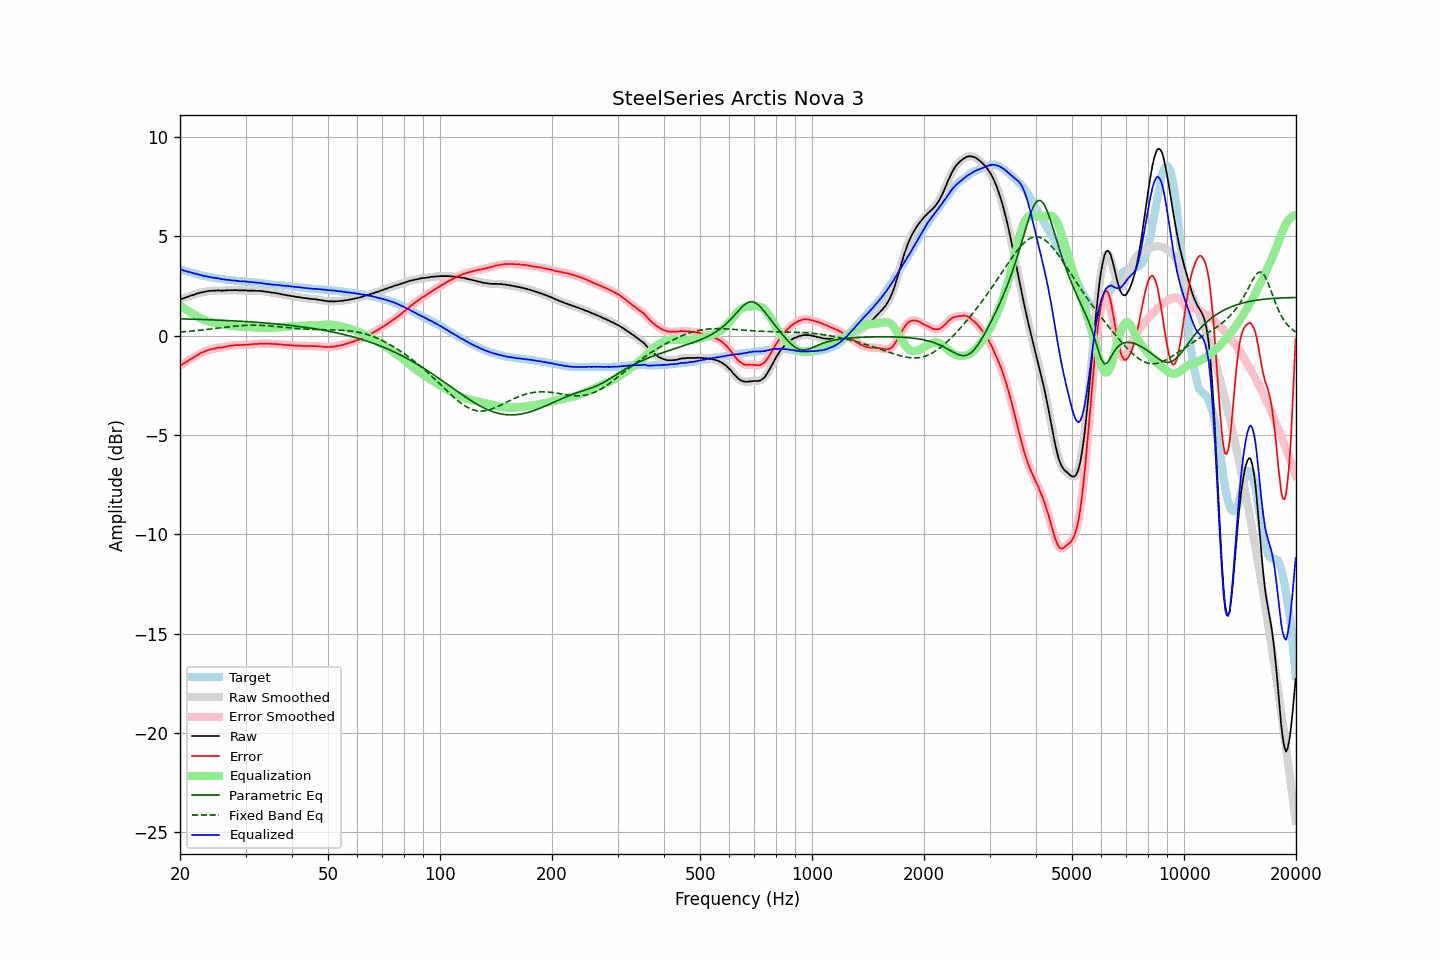

The data file committed next to this chart (first rows):
frequency, raw, error, smoothed, error_smoothed, equalization, parametric_eq, fixed_band_eq, equalized_raw, equalized_smoothed, target
20.00, 1.83, -1.51, 1.84, -1.51, 1.51, 0.85, 0.19, 3.35, 3.35, 3.34
20.20, 1.86, -1.46, 1.86, -1.46, 1.46, 0.85, 0.19, 3.32, 3.32, 3.32
20.40, 1.88, -1.41, 1.89, -1.41, 1.41, 0.85, 0.20, 3.29, 3.29, 3.29
20.61, 1.91, -1.36, 1.91, -1.36, 1.36, 0.85, 0.21, 3.27, 3.27, 3.27
20.81, 1.94, -1.31, 1.94, -1.31, 1.31, 0.84, 0.21, 3.25, 3.25, 3.25
21.02, 1.96, -1.26, 1.97, -1.26, 1.26, 0.84, 0.22, 3.22, 3.23, 3.22
21.23, 2.00, -1.20, 2.00, -1.20, 1.21, 0.84, 0.23, 3.21, 3.20, 3.20
21.44, 2.02, -1.16, 2.02, -1.16, 1.16, 0.84, 0.23, 3.18, 3.18, 3.18
21.66, 2.05, -1.11, 2.05, -1.11, 1.11, 0.84, 0.24, 3.16, 3.16, 3.16
21.87, 2.07, -1.07, 2.08, -1.06, 1.06, 0.83, 0.25, 3.13, 3.14, 3.14
22.09, 2.11, -1.01, 2.11, -1.01, 1.01, 0.83, 0.26, 3.12, 3.12, 3.12
22.31, 2.13, -0.97, 2.13, -0.96, 0.96, 0.83, 0.27, 3.10, 3.10, 3.10
22.54, 2.15, -0.92, 2.16, -0.91, 0.92, 0.82, 0.27, 3.07, 3.08, 3.07
22.76, 2.18, -0.87, 2.17, -0.87, 0.88, 0.82, 0.28, 3.06, 3.05, 3.05
22.99, 2.19, -0.84, 2.19, -0.83, 0.84, 0.82, 0.29, 3.03, 3.03, 3.03
23.22, 2.20, -0.80, 2.21, -0.80, 0.80, 0.82, 0.30, 3.00, 3.01, 3.01
23.45, 2.23, -0.76, 2.23, -0.77, 0.77, 0.81, 0.31, 3.00, 2.99, 3.00
23.69, 2.24, -0.73, 2.24, -0.74, 0.74, 0.81, 0.32, 2.98, 2.98, 2.98
23.92, 2.25, -0.71, 2.25, -0.71, 0.71, 0.81, 0.33, 2.96, 2.97, 2.97
24.16, 2.26, -0.68, 2.26, -0.69, 0.69, 0.80, 0.34, 2.95, 2.95, 2.95
24.40, 2.26, -0.67, 2.27, -0.67, 0.67, 0.80, 0.35, 2.93, 2.93, 2.94
24.65, 2.27, -0.65, 2.27, -0.65, 0.65, 0.80, 0.36, 2.92, 2.92, 2.92
24.89, 2.27, -0.63, 2.28, -0.63, 0.63, 0.79, 0.37, 2.91, 2.91, 2.90
25.14, 2.28, -0.61, 2.28, -0.61, 0.62, 0.79, 0.38, 2.90, 2.90, 2.89
25.39, 2.28, -0.60, 2.28, -0.60, 0.61, 0.79, 0.39, 2.89, 2.89, 2.88
25.65, 2.27, -0.60, 2.28, -0.60, 0.59, 0.78, 0.40, 2.87, 2.87, 2.87
25.91, 2.27, -0.59, 2.27, -0.59, 0.58, 0.78, 0.41, 2.85, 2.85, 2.86
26.16, 2.27, -0.58, 2.27, -0.57, 0.56, 0.78, 0.42, 2.84, 2.84, 2.85
26.43, 2.28, -0.55, 2.28, -0.55, 0.55, 0.77, 0.43, 2.83, 2.83, 2.83
26.69, 2.28, -0.54, 2.29, -0.53, 0.54, 0.77, 0.44, 2.82, 2.82, 2.82
26.96, 2.29, -0.52, 2.29, -0.52, 0.52, 0.76, 0.45, 2.82, 2.81, 2.81
27.23, 2.29, -0.50, 2.29, -0.51, 0.51, 0.76, 0.46, 2.80, 2.80, 2.80
27.50, 2.29, -0.49, 2.30, -0.49, 0.50, 0.76, 0.47, 2.79, 2.79, 2.79
27.77, 2.29, -0.49, 2.30, -0.49, 0.49, 0.75, 0.47, 2.78, 2.78, 2.79
28.05, 2.30, -0.47, 2.30, -0.48, 0.48, 0.75, 0.48, 2.78, 2.78, 2.78
28.33, 2.29, -0.47, 2.30, -0.47, 0.47, 0.74, 0.49, 2.77, 2.77, 2.76
28.62, 2.29, -0.47, 2.29, -0.47, 0.47, 0.74, 0.50, 2.76, 2.76, 2.76
28.90, 2.28, -0.47, 2.29, -0.47, 0.47, 0.73, 0.50, 2.75, 2.75, 2.75
29.19, 2.28, -0.47, 2.28, -0.47, 0.46, 0.73, 0.51, 2.75, 2.75, 2.75
29.48, 2.28, -0.46, 2.28, -0.46, 0.46, 0.72, 0.52, 2.74, 2.74, 2.74
29.78, 2.28, -0.46, 2.28, -0.45, 0.45, 0.72, 0.52, 2.74, 2.74, 2.74
30.08, 2.28, -0.44, 2.28, -0.45, 0.45, 0.71, 0.52, 2.73, 2.73, 2.73
30.38, 2.27, -0.45, 2.28, -0.45, 0.45, 0.71, 0.53, 2.72, 2.72, 2.73
30.68, 2.27, -0.44, 2.27, -0.44, 0.44, 0.70, 0.53, 2.71, 2.71, 2.72
30.99, 2.27, -0.43, 2.27, -0.43, 0.43, 0.70, 0.53, 2.71, 2.71, 2.70
31.30, 2.27, -0.43, 2.27, -0.43, 0.43, 0.69, 0.53, 2.70, 2.70, 2.70
31.61, 2.27, -0.42, 2.27, -0.42, 0.42, 0.69, 0.53, 2.69, 2.69, 2.69
31.93, 2.26, -0.42, 2.27, -0.42, 0.42, 0.68, 0.53, 2.68, 2.68, 2.68
32.24, 2.26, -0.41, 2.26, -0.41, 0.41, 0.68, 0.53, 2.67, 2.67, 2.68
32.57, 2.26, -0.40, 2.26, -0.41, 0.40, 0.67, 0.53, 2.67, 2.67, 2.67
32.89, 2.25, -0.40, 2.26, -0.40, 0.40, 0.66, 0.53, 2.65, 2.66, 2.65
33.22, 2.25, -0.39, 2.25, -0.40, 0.40, 0.66, 0.52, 2.65, 2.65, 2.64
33.55, 2.23, -0.40, 2.24, -0.39, 0.40, 0.65, 0.52, 2.63, 2.63, 2.63
33.89, 2.22, -0.40, 2.22, -0.40, 0.40, 0.64, 0.51, 2.62, 2.62, 2.62
34.23, 2.21, -0.39, 2.21, -0.40, 0.40, 0.64, 0.51, 2.61, 2.61, 2.61
34.57, 2.20, -0.40, 2.20, -0.40, 0.40, 0.63, 0.50, 2.60, 2.60, 2.61
34.92, 2.19, -0.40, 2.19, -0.40, 0.40, 0.62, 0.49, 2.60, 2.59, 2.59
35.27, 2.17, -0.41, 2.18, -0.41, 0.41, 0.62, 0.49, 2.58, 2.58, 2.58
35.62, 2.16, -0.42, 2.16, -0.41, 0.41, 0.61, 0.48, 2.57, 2.58, 2.58
35.97, 2.15, -0.41, 2.15, -0.42, 0.42, 0.60, 0.47, 2.57, 2.57, 2.57
... 635 more rows
